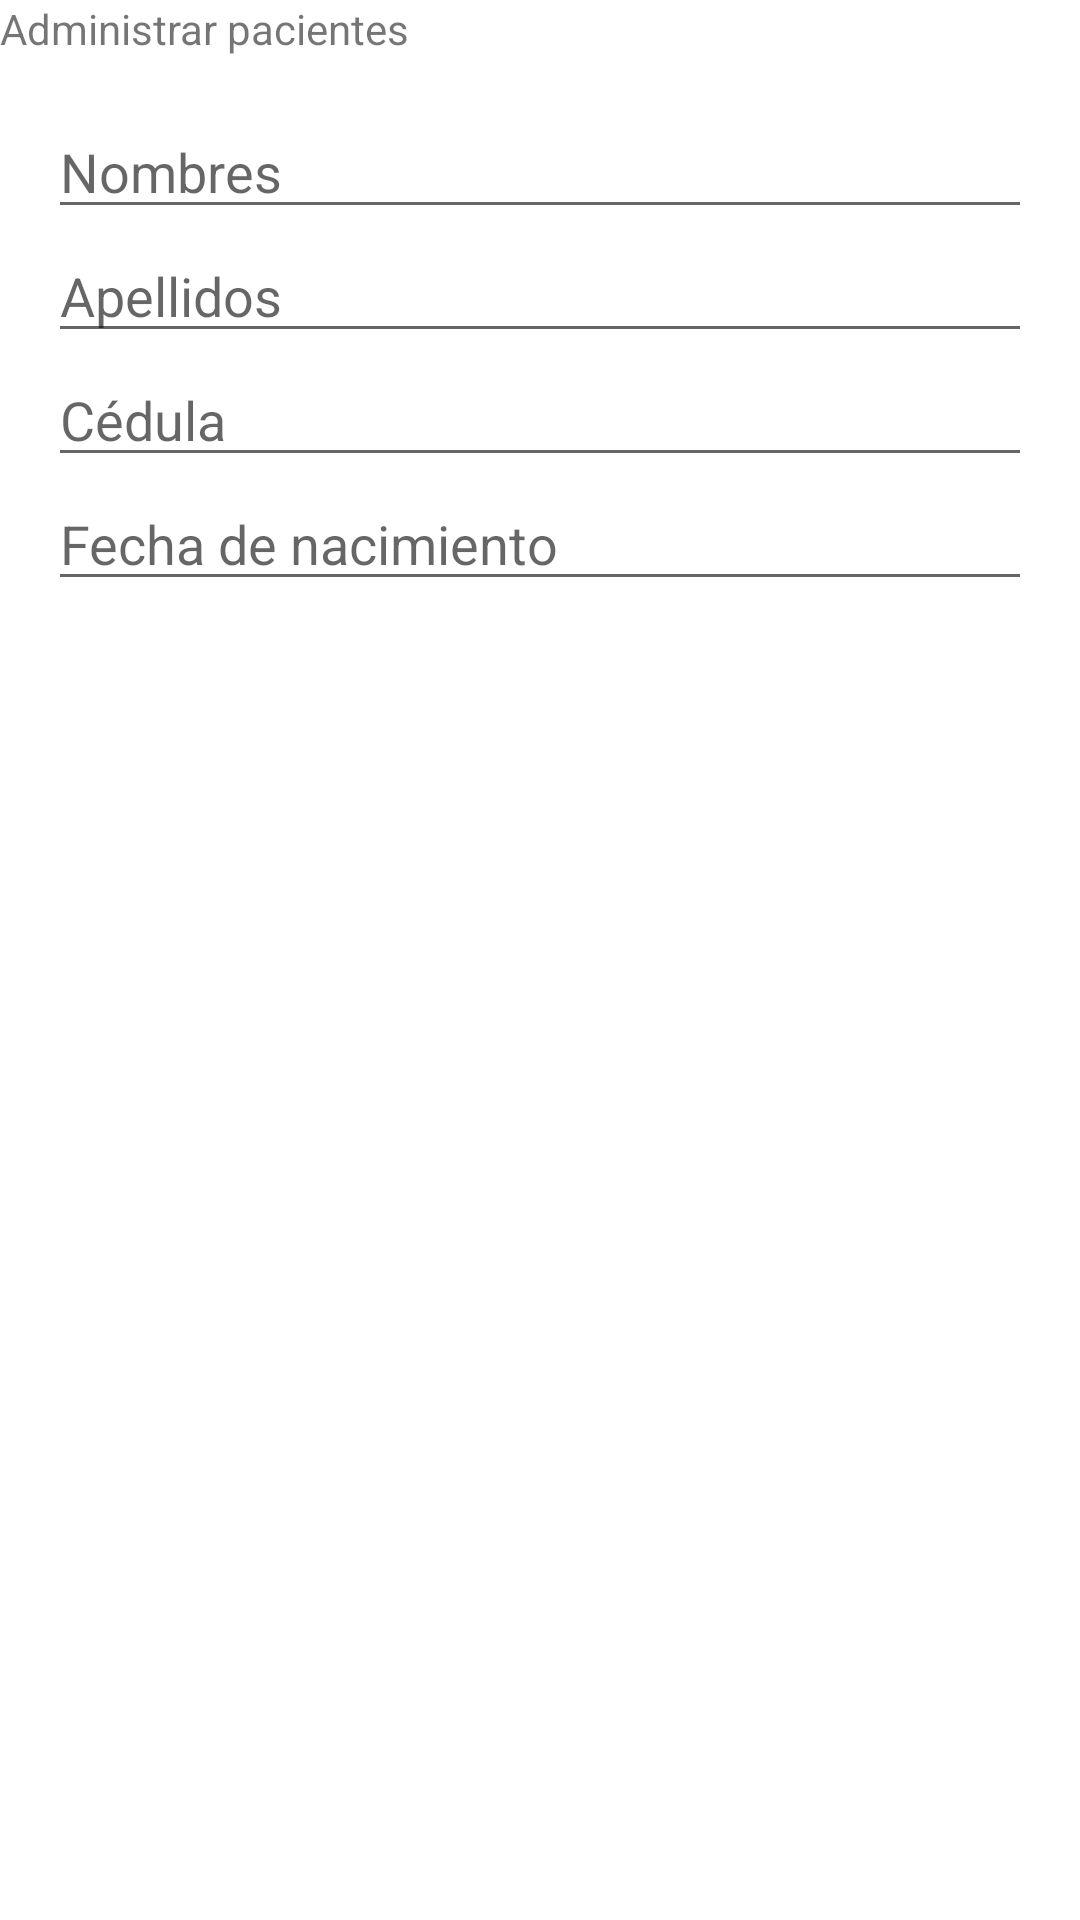

Reconstruct the res/layout file that produces this screen, plus the resources it refers to.
<!-- AndroidManifest.xml: application theme Theme.MisPacientes -->
<!-- res/layout/activity_editor_paciente.xml -->
<?xml version="1.0" encoding="utf-8"?>
<androidx.constraintlayout.widget.ConstraintLayout xmlns:android="http://schemas.android.com/apk/res/android"
    xmlns:app="http://schemas.android.com/apk/res-auto"
    xmlns:tools="http://schemas.android.com/tools"
    android:layout_width="match_parent"
    android:layout_height="match_parent"
    tools:context=".EditorPaciente">

    <TextView
        android:id="@+id/textView"
        android:layout_width="wrap_content"
        android:layout_height="wrap_content"
        android:text="@string/administrar_pacientes"
        app:layout_constraintStart_toStartOf="parent"
        app:layout_constraintTop_toTopOf="parent" />

    <ScrollView
        android:layout_width="0dp"
        android:layout_height="0dp"
        android:layout_marginStart="16dp"
        android:layout_marginTop="16dp"
        android:layout_marginEnd="16dp"
        android:layout_marginBottom="16dp"
        app:layout_constraintBottom_toBottomOf="parent"
        app:layout_constraintEnd_toEndOf="parent"
        app:layout_constraintStart_toStartOf="parent"
        app:layout_constraintTop_toBottomOf="@+id/textView">

        <LinearLayout
            android:layout_width="match_parent"
            android:layout_height="wrap_content"
            android:orientation="vertical">

            <EditText
                android:id="@+id/nombresEt"
                android:layout_width="match_parent"
                android:layout_height="wrap_content"
                android:ems="10"
                android:hint="@string/nombres"
                android:inputType="textPersonName"
                android:autofillHints="" />

            <EditText
                android:id="@+id/apellidosEt"
                android:layout_width="match_parent"
                android:layout_height="wrap_content"
                android:autofillHints=""
                android:ems="10"
                android:hint="@string/apellidos"
                android:inputType="textPersonName" />

            <EditText
                android:id="@+id/cedulaEt"
                android:layout_width="match_parent"
                android:layout_height="wrap_content"
                android:autofillHints=""
                android:ems="10"
                android:hint="@string/cedula"
                android:inputType="textPersonName" />

            <EditText
                android:id="@+id/fechaNacimientoEt"
                android:layout_width="match_parent"
                android:layout_height="wrap_content"
                android:ems="10"
                android:hint="@string/fecha_nacimiento"
                android:inputType="date"
                android:autofillHints="" />

        </LinearLayout>
    </ScrollView>
</androidx.constraintlayout.widget.ConstraintLayout>
<!-- resources referenced by this layout -->
<resources>
  <string name="administrar_pacientes">Administrar pacientes</string>
  <string name="apellidos">Apellidos</string>
  <string name="cedula">Cédula</string>
  <string name="fecha_nacimiento">Fecha de nacimiento</string>
  <string name="nombres">Nombres</string>
  <style name="Theme.MisPacientes" parent="Theme.MaterialComponents.DayNight.DarkActionBar">
          
          <item name="colorPrimary">@color/purple_500</item>
          <item name="colorPrimaryVariant">@color/purple_700</item>
          <item name="colorOnPrimary">@color/white</item>
          
          <item name="colorSecondary">@color/teal_200</item>
          <item name="colorSecondaryVariant">@color/teal_700</item>
          <item name="colorOnSecondary">@color/black</item>
          
          <item name="android:statusBarColor" tools:targetApi="l">?attr/colorPrimaryVariant</item>
          
      </style>
  <!-- not gathered from this repository: default colours our renderer supplied (Android Studio template values) -->
  <color name="purple_500">#FF6200EE</color>
  <color name="purple_700">#FF3700B3</color>
  <color name="teal_200">#FF03DAC5</color>
  <color name="teal_700">#FF018786</color>
  <color name="black">#FF000000</color>
  <color name="white">#FFFFFFFF</color>
</resources>
